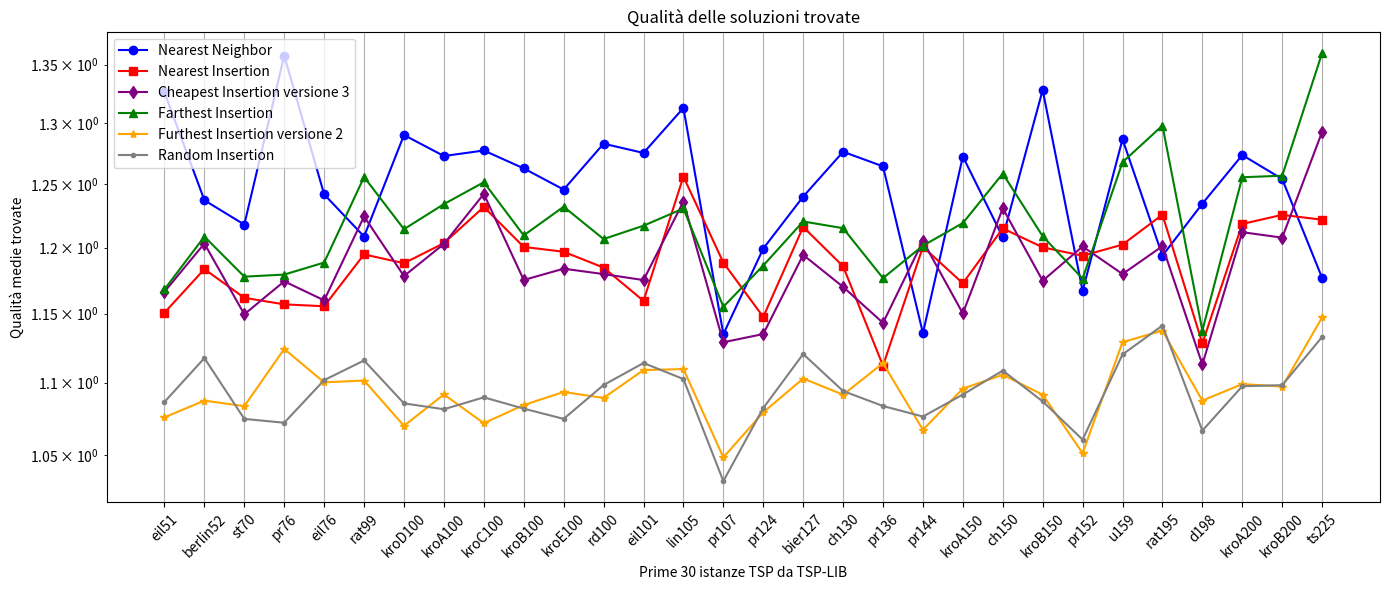

Here is the Python script that generated this plot: (Note: this script raises an exception after producing the figure.)
import matplotlib.pyplot as plt
import numpy as np

l = [('eil51', 1), ('berlin52', 1), ('st70', 2), ('pr76', 1), ('eil76', 1), ('rat99', 1), ('kroD100', 3), ('kroA100', 1), ('kroC100', 1), ('kroB100', 1), ('kroE100', 1), ('rd100', 1), ('eil101', 1), ('lin105', 1), ('pr107', 3), ('pr124', 3), ('bier127', 2), ('ch130', 3), ('pr136', 1), ('pr144', 3), ('kroA150', 3), ('ch150', 1), ('kroB150', 3), ('pr152', 1), ('u159', 3), ('rat195', 1), ('d198', 3), ('kroA200', 1), ('kroB200', 3), ('ts225', 2), ('tsp225', 3), ('pr226', 1), ('gil262', 1), ('pr264', 3), ('a280', 1), ('pr299', 2), ('lin318', 3), ('linhp318', 3), ('rd400', 3), ('fl417', 1), ('pr439', 2), ('pcb442', 3), ('d493', 1), ('u574', 3), ('rat575', 3), ('p654', 3), ('d657', 3), ('u724', 3), ('rat783', 3), ('pr1002', 2)]
dF = {'eil51': 3, 'berlin52': 3, 'st70': 3, 'pr76': 3, 'eil76': 5, 'rat99': 3, 'kroD100': 3, 'kroA100': 3, 'kroC100': 3, 'kroB100': 3, 'kroE100': 3, 'rd100': 3, 'eil101': 5, 'lin105': 3, 'pr107': 3, 'pr124': 3, 'bier127': 6, 'ch130': 3, 'pr136': 3, 'pr144': 3, 'kroA150': 5, 'ch150': 4, 'kroB150': 3, 'pr152': 3, 'u159': 3, 'rat195': 5, 'd198': 6, 'kroA200': 5, 'kroB200': 3, 'ts225': 6, 'tsp225': 4, 'pr226': 3, 'gil262': 6, 'pr264': 6, 'a280': 6, 'pr299': 3, 'lin318': 5, 'linhp318': 5, 'rd400': 6, 'fl417': 3, 'pr439': 6, 'pcb442': 6, 'd493': 6, 'u574': 6, 'rat575': 5, 'p654': 3, 'd657': 6, 'u724': 6, 'rat783': 6, 'pr1002': 6}

# Sample data (4 lists)
x = [x[0] for x in l[:30]]

y1 = [np.float64(1.32619994574664), np.float64(1.2370834552302974), np.float64(1.2178347005205097), np.float64(1.3579095936014207), np.float64(1.2417965082142208), np.float64(1.208508373118133), np.float64(1.290194154505099), np.float64(1.272848748411498), np.float64(1.2773870010112307), np.float64(1.2627318471625826), np.float64(1.2456382703240791), np.float64(1.28301632523202), np.float64(1.2753844473129514), np.float64(1.312877376571186), np.float64(1.1348048089271636), np.float64(1.1991716070689866), np.float64(1.2399844467618395), np.float64(1.2763351867258912), np.float64(1.2644075954163778), np.float64(1.1355912543469662), np.float64(1.272431316564485), np.float64(1.2079892224540183), np.float64(1.328184337359282), np.float64(1.1668848161516814), np.float64(1.2866927376898252), np.float64(1.1936851524114909), np.float64(1.2343693858068976), np.float64(1.273643046128054), np.float64(1.2541333685772234), np.float64(1.1767227932312965)]
y2 = [np.float64(1.1506499428498895), np.float64(1.1833968691709327), np.float64(1.1617242912497412), np.float64(1.1568393910599897), np.float64(1.1554256566233894), np.float64(1.1946694484642282), np.float64(1.187925202226035), np.float64(1.20336062821807), np.float64(1.2317398190949995), np.float64(1.2004384981626972), np.float64(1.196723606579058), np.float64(1.1845549741458932), np.float64(1.1594470797351775), np.float64(1.2560448991989743), np.float64(1.1883801264758678), np.float64(1.1474797112066697), np.float64(1.2160125860852413), np.float64(1.1855569684742653), np.float64(1.112015341592469), np.float64(1.2005031456313553), np.float64(1.1726405060728227), np.float64(1.214857487749715), np.float64(1.2001415313317694), np.float64(1.193628081090911), np.float64(1.2022346591321087), np.float64(1.2256464238117797), np.float64(1.1281155916695003), np.float64(1.2183554818568008), np.float64(1.225505087943976), np.float64(1.2216855697486446)]
y3 = [np.float64(1.1662812832172427), np.float64(1.2030860637829526), np.float64(1.1494601560246969), np.float64(1.174124834691368), np.float64(1.159838302998906), np.float64(1.2242252169432426), np.float64(1.1781179901963093), np.float64(1.202781594498149), np.float64(1.2421317126916107), np.float64(1.1751424010507823), np.float64(1.1837418898616243), np.float64(1.179617540310189), np.float64(1.1750856131222707), np.float64(1.2360454035096229), np.float64(1.1289416144237878), np.float64(1.1349225193383385), np.float64(1.1942974900905117), np.float64(1.169919967183157), np.float64(1.1430977659270483), np.float64(1.2050285986115403), np.float64(1.150086822080894), np.float64(1.2307252097672396), np.float64(1.1745701295205035), np.float64(1.2007939949920345), np.float64(1.1796564700827106), np.float64(1.2010249292963728), np.float64(1.1129208450193324), np.float64(1.2119084133410867), np.float64(1.2076252620110843), np.float64(1.2928627628731437)]
y4  =[np.float64(1.1680585921568438), np.float64(1.2084444618649426), np.float64(1.1776719473059927), np.float64(1.1792550392632466), np.float64(1.188405780843719), np.float64(1.2557415066078135), np.float64(1.214252945806672), np.float64(1.234015759357611), np.float64(1.2515451537945983), np.float64(1.209393284950021), np.float64(1.2319496326637047), np.float64(1.2065398980843316), np.float64(1.2169746495704912), np.float64(1.2305427477688438), np.float64(1.1550408342544287), np.float64(1.186149622888341), np.float64(1.2203031626543852), np.float64(1.2150165245613107), np.float64(1.1765419039395864), np.float64(1.2014060715048758), np.float64(1.2190537215466113), np.float64(1.2584923777774506), np.float64(1.2087308990700896), np.float64(1.17617476430654), np.float64(1.267772427156646), np.float64(1.2980740615325177), np.float64(1.13747322325629), np.float64(1.2555605428842918), np.float64(1.256797792892478), np.float64(1.3601683720150297)]
y5 = [np.float64(1.0756520915249779), np.float64(1.0872638072406913), np.float64(1.0833955798759), np.float64(1.1240827367827524), np.float64(1.100147620903755), np.float64(1.10145545562703), np.float64(1.0697432161587808), np.float64(1.0916329796582651), np.float64(1.0715708783458024), np.float64(1.0841978788202236), np.float64(1.0933250855856935), np.float64(1.0891523952214037), np.float64(1.1089090679657385), np.float64(1.1095888626464592), np.float64(1.048240109593638), np.float64(1.0790718637315337), np.float64(1.102845863993877), np.float64(1.0914585164153314), np.float64(1.113826734339921), np.float64(1.0670380247784346), np.float64(1.0956935463814026), np.float64(1.1055393636551283), np.float64(1.0914262805788242), np.float64(1.0510797131112055), np.float64(1.129001522290005), np.float64(1.1374610321951735), np.float64(1.0872831496097612), np.float64(1.0989249225677769), np.float64(1.0972021495589415), np.float64(1.1471192418824707)]
y6 = [np.float64(1.0863505068255777), np.float64(1.1174669409080433), np.float64(1.0745455105256998), np.float64(1.0718878443105828), np.float64(1.1017309842508243), np.float64(1.115768966415897), np.float64(1.0853389375543172), np.float64(1.081253290147963), np.float64(1.0895788498030101), np.float64(1.0816816363550443), np.float64(1.0745617059268195), np.float64(1.098253290544059), np.float64(1.1139426237356154), np.float64(1.1025036845854836), np.float64(1.032364031796134), np.float64(1.0820818630559645), np.float64(1.1204067209150708), np.float64(1.093993720001844), np.float64(1.0835123334377164), np.float64(1.076165033601214), np.float64(1.0915434891907203), np.float64(1.1085046419471751), np.float64(1.0867088930224724), np.float64(1.0602918125397591), np.float64(1.1200931464190311), np.float64(1.1411498962563635), np.float64(1.0664942374412896), np.float64(1.0974051850817372), np.float64(1.0981615766888284), np.float64(1.1328084608734637), np.float64(1.0999411113067992), np.float64(1.049180621684143), np.float64(1.1131575132118006), np.float64(1.1121134247822289), np.float64(1.1642284667202067), np.float64(1.1183056923371835), np.float64(1.1101604002601304), np.float64(1.1252426401917188), np.float64(1.1110336746131961), np.float64(1.078123048106765), np.float64(1.1296085328810237), np.float64(1.1442931011945552), np.float64(1.1061594942260984), np.float64(1.1189133779700606), np.float64(1.1283372097168956), np.float64(1.0649818606541825), np.float64(1.1194426206686545), np.float64(1.1253834698811802), np.float64(1.135877527054933), np.float64(1.1260850970762164)]
y6 = y6[:30]

# qualità Furthest

# Plotting each list with different color and marker
plt.figure(figsize=(14, 6))

plt.plot(x, y1, marker='o', color='blue', label='Nearest Neighbor')
plt.plot(x, y2, marker='s', color='red', label='Nearest Insertion')
plt.plot(x, y3, marker='d', color='purple', label='Cheapest Insertion versione 3')
plt.plot(x, y4, marker='^', color='green', label='Farthest Insertion')
plt.plot(x, y5, marker='*', color='orange', label='Furthest Insertion versione 2')
plt.plot(x, y6, marker='.', color='grey', label='Random Insertion')

plt.xticks(rotation=45)
plt.xlabel('Prime 30 istanze TSP da TSP-LIB')
plt.ylabel('Qualità medie trovate')
plt.yscale('log')
plt.title('Qualità delle soluzioni trovate')
plt.legend()  # Show legend based on labels

plt.grid(True)
plt.tight_layout()
plt.savefig("/home/<user>/Desktop/Furthest-insertion/Grafici/14.png")
plt.show()

